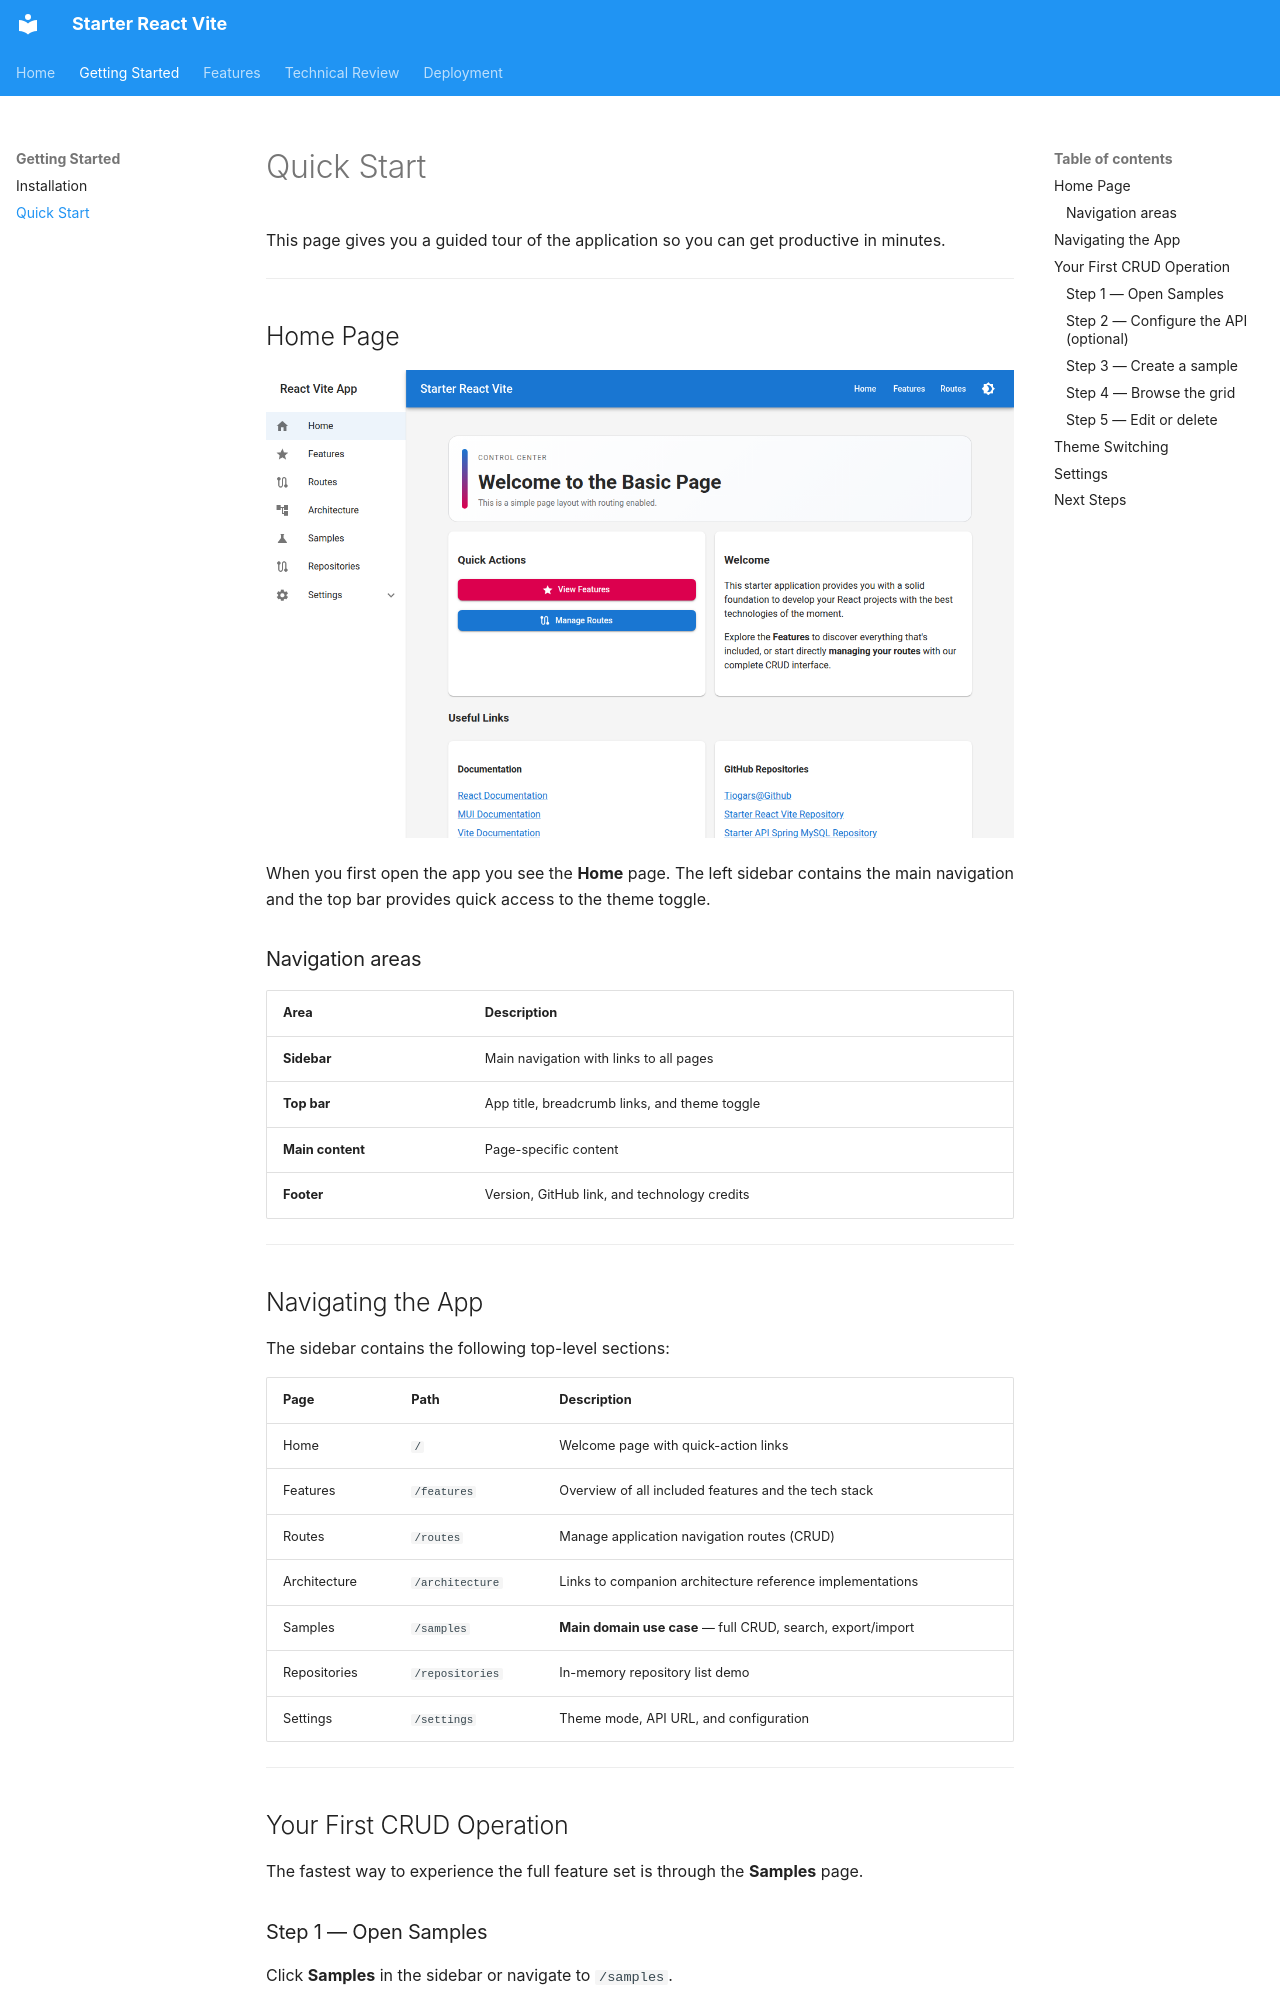

repository: tiogars/starter-react-vite · page: getting-started/quick-start/index.html · generator: mkdocs

# Quick Start

This page gives you a guided tour of the application so you can get productive in minutes.

---

## Home Page

![Home page](../assets/screenshots/home.png)

When you first open the app you see the **Home** page. The left sidebar contains the main navigation and the top bar provides quick access to the theme toggle.

### Navigation areas

| Area | Description |
|---|---|
| **Sidebar** | Main navigation with links to all pages |
| **Top bar** | App title, breadcrumb links, and theme toggle |
| **Main content** | Page-specific content |
| **Footer** | Version, GitHub link, and technology credits |

---

## Navigating the App

The sidebar contains the following top-level sections:

| Page | Path | Description |
|---|---|---|
| Home | `/` | Welcome page with quick-action links |
| Features | `/features` | Overview of all included features and the tech stack |
| Routes | `/routes` | Manage application navigation routes (CRUD) |
| Architecture | `/architecture` | Links to companion architecture reference implementations |
| Samples | `/samples` | **Main domain use case** — full CRUD, search, export/import |
| Repositories | `/repositories` | In-memory repository list demo |
| Settings | `/settings` | Theme mode, API URL, and configuration |

---

## Your First CRUD Operation

The fastest way to experience the full feature set is through the **Samples** page.

### Step 1 — Open Samples

Click **Samples** in the sidebar or navigate to `/samples`.
